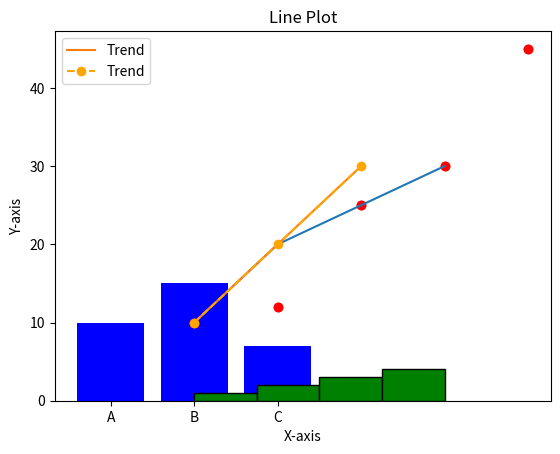

This chart was generated by the following Python code:
import matplotlib.pyplot as plt

# Basic Plot

x = [1, 2, 3, 4]
y = [10, 20, 25, 30]
plt.plot(x, y)
plt.show()

# Line plot
plt.plot([1,2,3], [10,20,30], label="Trend")
plt.title("Line Plot")
plt.xlabel("X-axis")
plt.ylabel("Y-axis")
plt.legend()
plt.show()


# Bar Chart
categories = ["A", "B", "C"]
values = [10,15,7]
plt.bar(categories, values, color="blue")
plt.title("Bar Chart")
plt.show()

# histogram
data = [1,2,2,3,3,3,4,4,4,4]
plt.hist(data, bins=4, color="green", edgecolor="black")
plt.title("Histogram")
plt.show()

# Scatter Plot
x = [1,2,3,4,5]
y = [10,12,25,30,45]
plt.scatter(x, y, color="red")
plt.title("Scatter Plot")
plt.show()

# customizing plots
x = [1,2,3,4,5]
y = [10,12,25,30,45]
plt.scatter(x, y, color="red")
plt.title("Scatter Plot")
plt.xlabel("X-axis Label")
plt.ylabel("Y-axis Label")
plt.legend(["Dataset 1"])
plt.show()

# Line plot
plt.plot([1,2,3], [10,20,30], label="Trend", color="orange", linestyle="--", marker="o")
plt.title("Line Plot")
plt.xlabel("X-axis")
plt.ylabel("Y-axis")
plt.legend()
plt.show()
